Photos from the image-classification dataset "dataset" in the GitHub repository pmielech/apk-opencv. Its 4 classes are: bolt, locating pin, nut, washer.

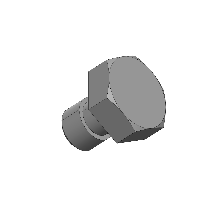
Label: bolt

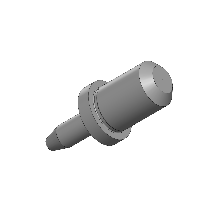
Label: locating pin

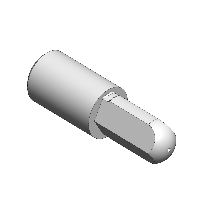
Label: locating pin

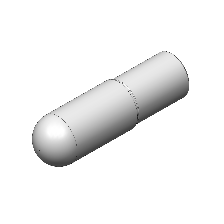
Label: locating pin

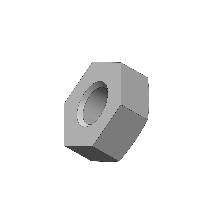
Label: nut

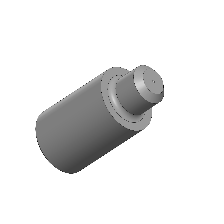
Label: locating pin
